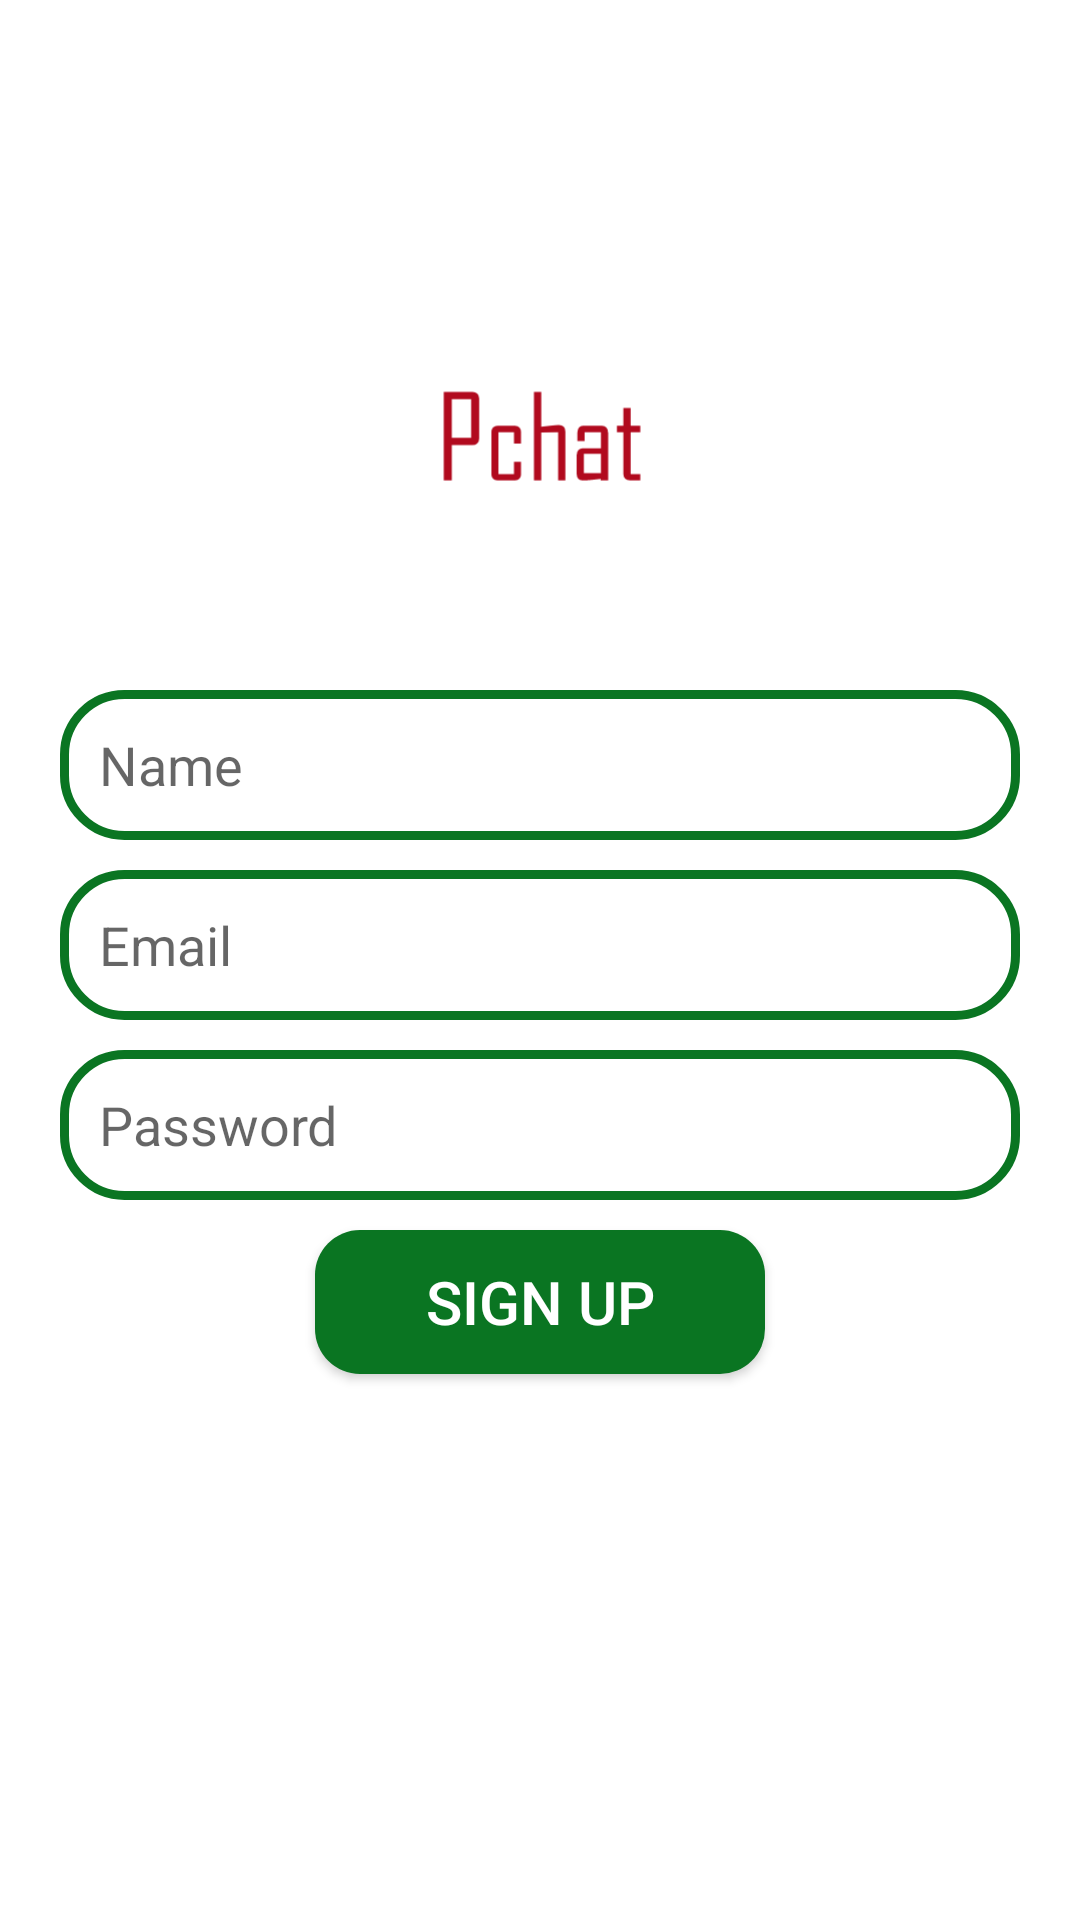

Layout XML and referenced resources for this Android screen:
<!-- AndroidManifest.xml: application theme Theme.ChattingApplication -->
<!-- res/layout/activity_sign_up.xml -->
<?xml version="1.0" encoding="utf-8"?>
<RelativeLayout xmlns:android="http://schemas.android.com/apk/res/android"
    xmlns:app="http://schemas.android.com/apk/res-auto"
    xmlns:tools="http://schemas.android.com/tools"
    android:layout_width="match_parent"
    android:layout_height="match_parent"
    tools:context=".Sign_up">

  <ImageView
      android:id="@+id/app_logo"
      android:layout_width="150dp"
      android:layout_height="150dp"
      android:src="@drawable/logo"
      android:layout_centerHorizontal="true"
      android:layout_marginTop="70dp"/>

  <EditText
      android:id="@+id/edt_name"
      android:layout_width="match_parent"
      android:layout_height="50dp"
      android:layout_below="@+id/app_logo"
      android:hint="Name"
      android:padding="13dp"
      android:background="@drawable/edt_background"
      android:layout_marginTop="10dp"
      android:layout_marginLeft="20dp"
      android:layout_marginRight="20dp"/>

  <EditText
      android:id="@+id/edt_email"
      android:layout_width="match_parent"
      android:layout_height="50dp"
      android:layout_below="@+id/edt_name"
      android:hint="Email"
      android:padding="13dp"
      android:background="@drawable/edt_background"
      android:layout_marginTop="10dp"
      android:layout_marginLeft="20dp"
      android:layout_marginRight="20dp"/>


  <EditText
      android:id="@+id/edt_password"
      android:layout_width="match_parent"
      android:layout_height="50dp"
      android:layout_below="@+id/edt_email"
      android:hint="Password"
      android:padding="13dp"
      android:background="@drawable/edt_background"
      android:layout_marginTop="10dp"
      android:layout_marginLeft="20dp"
      android:layout_marginRight="20dp"/>




  <androidx.appcompat.widget.AppCompatButton
      android:id="@+id/btnsignup"
      android:layout_width="150dp"
      android:layout_height="wrap_content"
      android:text="SIGN UP"
      android:textSize="20sp"
      android:textColor="@color/white"
      android:background="@drawable/btn_background"
      android:layout_below="@+id/edt_password"
      android:layout_marginTop="10dp"
      android:layout_centerHorizontal="true"/>

</RelativeLayout>
<!-- resources referenced by this layout -->
<resources>
  <color name="white">#FFFFFFFF</color>
  <!-- drawable btn_background (drawable) -->
  <?xml version="1.0" encoding="utf-8"?>
  <shape xmlns:android="http://schemas.android.com/apk/res/android">
        <corners android:radius="15dp"/>
       <solid android:color="@color/Green"/>
  </shape>
  <!-- drawable edt_background (drawable) -->
  <?xml version="1.0" encoding="utf-8"?>
  <shape xmlns:android="http://schemas.android.com/apk/res/android">
  <corners android:radius="20dp"/>
      <stroke android:color="@color/Green"
          android:width="3dp"/>
  </shape>
  <!-- drawable logo (drawable) -->
  <?xml version="1.0" encoding="utf-8"?>
  <vector xmlns:android="http://schemas.android.com/apk/res/android"
      android:width="108dp"
      android:height="108dp"
      android:viewportWidth="257"
      android:viewportHeight="170.50781">
    <group android:scaleX="0.46"
        android:scaleY="0.30518907"
        android:translateX="69.39"
        android:translateY="59.235344">
      <group android:translateY="141.67969">
        <path android:pathData="M53,-52.15625Q53,-48.59375,50.703125,-46.296875Q48.40625,-44,44.84375,-44L19,-44L19,-0L9,-0L9,-110L44.84375,-110Q48.40625,-110,50.703125,-107.71875Q53,-105.4375,53,-101.84375L53,-52.15625ZM43,-53L43,-101L19,-101L19,-53L43,-53Z"
            android:fillColor="#B10A1E"/>
        <path android:pathData="M105,-8.15625Q104.75,-0.25,96.84375,0L76.15625,0Q68.25,-0.25,68,-8.15625L68,-59.84375Q68.25,-67.625,76.15625,-68L96.84375,-68Q104.75,-67.75,105,-59.84375L105,-46L96,-46L96,-60L77,-60L77,-8L96,-8L96,-23L105,-23L105,-8.15625Z"
            android:fillColor="#B10A1E"/>
        <path android:pathData="M160,0L151,0L151,-60L130,-59.625L130,0L121,0L121,-110L130,-110L130,-66.625Q135.48438,-67.34375,140.95312,-68.0625Q147.89062,-69,151.84375,-69Q160,-69,160,-60.84375L160,0Z"
            android:fillColor="#B10A1E"/>
        <path android:pathData="M213,0L203.85938,0L203.85938,-2Q198.3125,-1.328125,192.75,-0.734375Q185.85938,0,182,0Q174,0,174,-8.15625L174,-31.84375Q174.5,-39.5,181.45312,-40L204,-40L204,-60L184,-60L184,-49L175,-49L175,-60Q175.375,-67.625,182.15625,-68L204.84375,-68Q212.75,-67.75,213,-59.375L213,0ZM204,-9L204,-33L183,-33L183,-9L204,-9Z"
            android:fillColor="#B10A1E"/>
        <path android:pathData="M253,0L240.15625,0Q232.125,-0.25,232,-8.15625L232,-60L224,-60L224,-68L232,-68L232,-90L241,-90L241,-68L253,-68L253,-60L241,-60L241,-8L253,-8L253,0Z"
            android:fillColor="#B10A1E"/>
      </group>
    </group>
  </vector>
  <style name="Theme.ChattingApplication" parent="Theme.MaterialComponents.Light">
          
          <item name="colorPrimary">@color/purple_500</item>
          <item name="colorPrimaryVariant">@color/purple_700</item>
          <item name="colorOnPrimary">@color/white</item>
          
          <item name="colorSecondary">@color/teal_200</item>
          <item name="colorSecondaryVariant">@color/teal_700</item>
          <item name="colorOnSecondary">@color/black</item>
          
          <item name="android:statusBarColor">?attr/colorPrimaryVariant</item>
          
      </style>
  <color name="Green">#0A7522</color>
  <color name="purple_500">#FF6200EE</color>
  <color name="purple_700">#FF3700B3</color>
  <color name="teal_200">#FF03DAC5</color>
  <color name="teal_700">#FF018786</color>
  <color name="black">#FF000000</color>
</resources>
